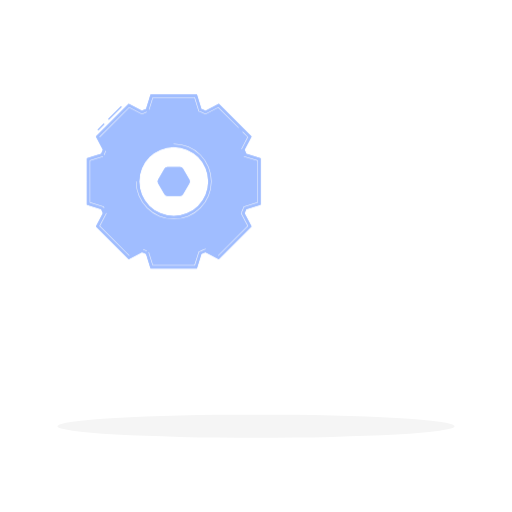
t = 0.00 s
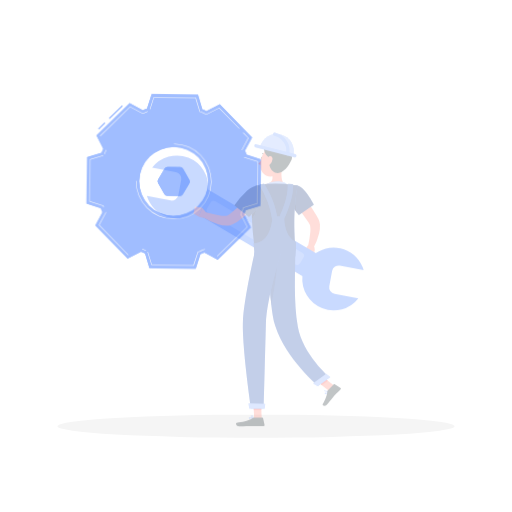
t = 0.28 s
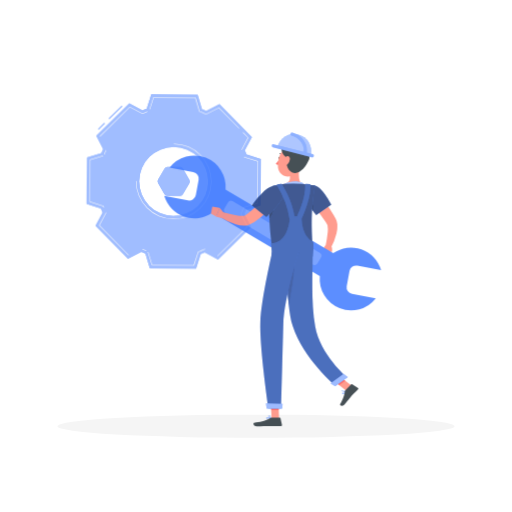
t = 0.56 s
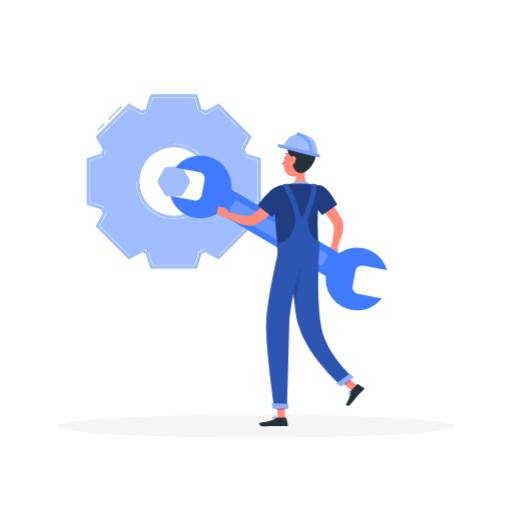
t = 0.75 s
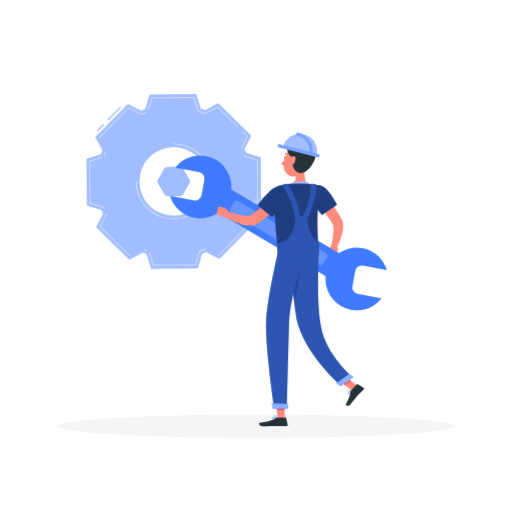
t = 0.94 s
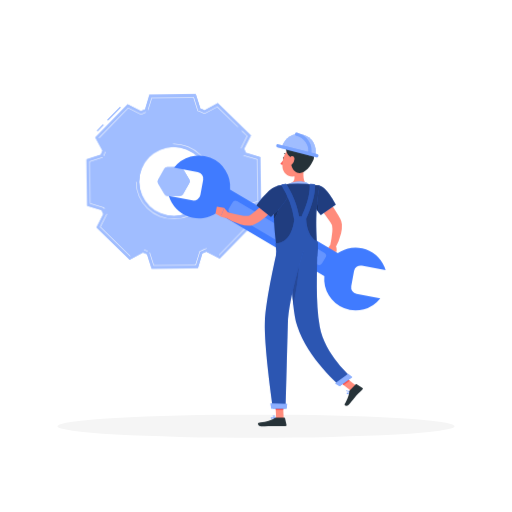
t = 1.22 s

The animated SVG that drew these frames (rendered in a browser with its animation timeline set to each time). Animation: 3 CSS @keyframes rules; one cycle of 1.50 s, repeats indefinitely.

<svg class="animated" id="freepik_stories-maintenance" xmlns="http://www.w3.org/2000/svg" viewBox="0 0 500 500" version="1.1" xmlns:xlink="http://www.w3.org/1999/xlink" xmlns:svgjs="http://svgjs.com/svgjs"><style>svg#freepik_stories-maintenance:not(.animated) .animable {opacity: 0;}svg#freepik_stories-maintenance.animated #freepik--background-complete--inject-158 {animation: 1s 1 forwards cubic-bezier(.36,-0.01,.5,1.38) fadeIn;animation-delay: 0s;}svg#freepik_stories-maintenance.animated #freepik--Gear--inject-158 {animation: 1.5s Infinite  linear wind;animation-delay: 0s;}svg#freepik_stories-maintenance.animated #freepik--Character--inject-158 {animation: 1s 1 forwards cubic-bezier(.36,-0.01,.5,1.38) slideLeft;animation-delay: 0s;}            @keyframes fadeIn {                0% {                    opacity: 0;                }                100% {                    opacity: 1;                }            }                    @keyframes wind {                0% {                    transform: rotate( 0deg );                }                25% {                    transform: rotate( 1deg );                }                75% {                    transform: rotate( -1deg );                }            }                    @keyframes slideLeft {                0% {                    opacity: 0;                    transform: translateX(-30px);                }                100% {                    opacity: 1;                    transform: translateX(0);                }            }        .animator-hidden { display: none; }</style><g id="freepik--background-complete--inject-158" class="animable animator-hidden" style="transform-origin: 250px 224.82px;"><rect y="382.4" width="500" height="0.25" style="fill: rgb(224, 224, 224); transform-origin: 250px 382.525px;" id="eldrb5ua82rhd" class="animable"></rect><rect x="51.65" y="394.39" width="57.77" height="0.25" style="fill: rgb(224, 224, 224); transform-origin: 80.535px 394.515px;" id="ellndppcnle6j" class="animable"></rect><rect x="209.34" y="388.96" width="26.32" height="0.25" style="fill: rgb(224, 224, 224); transform-origin: 222.5px 389.085px;" id="elsh24eao2qp" class="animable"></rect><rect x="245.28" y="388.83" width="51.28" height="0.25" style="fill: rgb(224, 224, 224); transform-origin: 270.92px 388.955px;" id="elve8pm7dab0c" class="animable"></rect><rect x="381.68" y="391.83" width="12.49" height="0.25" style="fill: rgb(224, 224, 224); transform-origin: 387.925px 391.955px;" id="el87v5if8cz1b" class="animable"></rect><rect x="288.73" y="391.83" width="49.82" height="0.25" style="fill: rgb(224, 224, 224); transform-origin: 313.64px 391.955px;" id="elcgh73mkslqm" class="animable"></rect><rect x="119.1" y="394.39" width="9.9" height="0.25" style="fill: rgb(224, 224, 224); transform-origin: 124.05px 394.515px;" id="elwbebh6c7ic" class="animable"></rect><rect x="402.33" y="391.83" width="43.25" height="0.25" style="fill: rgb(224, 224, 224); transform-origin: 423.955px 391.955px;" id="elelr6hcbar7" class="animable"></rect><path d="M237,337.8H43.91a5.71,5.71,0,0,1-5.7-5.71V60.66A5.71,5.71,0,0,1,43.91,55H237a5.71,5.71,0,0,1,5.71,5.71V332.09A5.71,5.71,0,0,1,237,337.8ZM43.91,55.2a5.46,5.46,0,0,0-5.45,5.46V332.09a5.46,5.46,0,0,0,5.45,5.46H237a5.47,5.47,0,0,0,5.46-5.46V60.66A5.47,5.47,0,0,0,237,55.2Z" style="fill: rgb(224, 224, 224); transform-origin: 140.46px 196.4px;" id="elhjtpct5awgw" class="animable"></path><path d="M453.31,337.8H260.21a5.72,5.72,0,0,1-5.71-5.71V60.66A5.72,5.72,0,0,1,260.21,55h193.1A5.71,5.71,0,0,1,459,60.66V332.09A5.71,5.71,0,0,1,453.31,337.8ZM260.21,55.2a5.47,5.47,0,0,0-5.46,5.46V332.09a5.47,5.47,0,0,0,5.46,5.46h193.1a5.47,5.47,0,0,0,5.46-5.46V60.66a5.47,5.47,0,0,0-5.46-5.46Z" style="fill: rgb(224, 224, 224); transform-origin: 356.75px 196.4px;" id="elvbmvg8lje8" class="animable"></path><path d="M76.62,136.81c-4.36-9.42-.9-16.12,9.75-16.12,6.69,0,15,2.64,23,6.93.92-2.45,3.48-3.91,7.61-3.91,7.27,0,17.3,4.53,25.16,10.93a14.53,14.53,0,0,1,8.19-2.44c7-.29,15.38,2.32,22.71,6.56a4.47,4.47,0,0,1,3.23-1.22c4-.16,9.43,2.47,12.13,5.87.17.22.31.42.46.63H74.5A8.5,8.5,0,0,1,76.62,136.81Z" style="fill: rgb(245, 245, 245); transform-origin: 131.616px 132.365px;" id="ela4uahcwbrkg" class="animable"></path><path d="M206.32,92a9.28,9.28,0,0,1,1.06-.06c-.33-3.68,1.58-6,5.65-6,2.94,0,6.54,1.23,10.22,3.31-1.05-7.14,2.31-11.79,9.94-11.79,6.15,0,13.93,3,21.62,8,.67-2.8,2.94-4.48,6.75-4.48,6.68,0,16.19,5.18,23.81,12.5,0,0,0,0,0,0a10.93,10.93,0,0,1,7.37-2.8c6.37-.33,14.27,2.65,21.28,7.51a3.47,3.47,0,0,1,2.9-1.4c3.48-.17,8.28,2.5,11.06,6.09H200.72C197.73,97.39,200.11,92.63,206.32,92Z" style="fill: rgb(245, 245, 245); transform-origin: 263.708px 90.17px;" id="el3xe7zp0ge99" class="animable"></path><path d="M377,76.41c-2.8-6-.57-10.35,6.26-10.35,4.29,0,9.61,1.69,14.79,4.45.58-1.57,2.23-2.52,4.88-2.52,4.67,0,11.1,2.92,16.14,7a9.35,9.35,0,0,1,5.26-1.56c4.46-.19,9.87,1.48,14.57,4.21a2.85,2.85,0,0,1,2.07-.79,10.74,10.74,0,0,1,7.79,3.77l.3.4H373.51C371.12,78.9,373.76,76.51,377,76.41Z" style="fill: rgb(245, 245, 245); transform-origin: 410.824px 73.54px;" id="eloiesudcbma" class="animable"></path><rect x="89.15" y="273.52" width="34.06" height="108.88" style="fill: rgb(235, 235, 235); transform-origin: 106.18px 327.96px;" id="elftwkee6q5w" class="animable"></rect><g id="elu3pmc6z37m9"><rect x="112.07" y="235.63" width="55.85" height="146.77" style="fill: rgb(245, 245, 245); transform-origin: 139.995px 309.015px; transform: rotate(180deg);" class="animable"></rect></g><rect x="167.93" y="235.63" width="28.99" height="146.77" style="fill: rgb(235, 235, 235); transform-origin: 182.425px 309.015px;" id="ely4jtydq2fw" class="animable"></rect><g id="elxlzv1m8zb3"><rect x="119.59" y="221.04" width="48.34" height="14.59" style="fill: rgb(245, 245, 245); transform-origin: 143.76px 228.335px; transform: rotate(180deg);" class="animable"></rect></g><g id="elmuibu1xs1y"><rect x="119.59" y="232.35" width="48.34" height="3.28" style="fill: rgb(235, 235, 235); transform-origin: 143.76px 233.99px; transform: rotate(180deg);" class="animable"></rect></g><rect x="167.93" y="221.04" width="21.47" height="14.59" style="fill: rgb(235, 235, 235); transform-origin: 178.665px 228.335px;" id="elx3wodi20a8" class="animable"></rect><g id="elvdyaln5v3on"><rect x="127.11" y="206.45" width="40.82" height="14.59" style="fill: rgb(245, 245, 245); transform-origin: 147.52px 213.745px; transform: rotate(180deg);" class="animable"></rect></g><g id="eltd1o3cuvvwc"><rect x="127.11" y="217.76" width="40.82" height="3.28" style="fill: rgb(235, 235, 235); transform-origin: 147.52px 219.4px; transform: rotate(180deg);" class="animable"></rect></g><rect x="167.93" y="206.45" width="13.96" height="14.59" style="fill: rgb(235, 235, 235); transform-origin: 174.91px 213.745px;" id="elm0do5qbswp" class="animable"></rect><rect x="153.14" y="186.07" width="2.71" height="20.39" style="fill: rgb(235, 235, 235); transform-origin: 154.495px 196.265px;" id="elt3kf5she9ad" class="animable"></rect><g id="eluj3houik7e"><rect x="187.66" y="261.15" width="40.79" height="121.25" style="fill: rgb(245, 245, 245); transform-origin: 208.055px 321.775px; transform: rotate(180deg);" class="animable"></rect></g><rect x="228.45" y="261.15" width="21.17" height="121.25" style="fill: rgb(235, 235, 235); transform-origin: 239.035px 321.775px;" id="elqoixrekxeur" class="animable"></rect><polygon points="239.03 295.79 269.96 322.31 269.96 382.4 239.03 382.4 239.03 295.79" style="fill: rgb(245, 245, 245); transform-origin: 254.495px 339.095px;" id="el4biqtofkil3" class="animable"></polygon><rect x="269.97" y="322.3" width="16.05" height="60.09" style="fill: rgb(235, 235, 235); transform-origin: 277.995px 352.345px;" id="elvsr0yrc3ouo" class="animable"></rect><polygon points="286.02 322.31 269.96 322.31 239.03 295.79 255.09 295.79 286.02 322.31" style="fill: rgb(235, 235, 235); transform-origin: 262.525px 309.05px;" id="el588obrzrpls" class="animable"></polygon><path d="M431,382.4a14.68,14.68,0,0,1,8.71-10.93,18.39,18.39,0,0,0-2.56,10.93Z" style="fill: rgb(235, 235, 235); transform-origin: 435.355px 376.935px;" id="el7mr1lm0gwie" class="animable"></path><path d="M142.53,382.4a14.68,14.68,0,0,0-8.71-10.93,18.39,18.39,0,0,1,2.56,10.93Z" style="fill: rgb(235, 235, 235); transform-origin: 138.175px 376.935px;" id="elttgsvetzf79" class="animable"></path><path d="M71.11,382.4s-.49-12.8-5.84-16.52C67.46,371.11,67,382.4,67,382.4Z" style="fill: rgb(235, 235, 235); transform-origin: 68.19px 374.14px;" id="el9h06kz48aw" class="animable"></path><path d="M69.1,382.4s.49-7.35,5.84-9.48c-2.19,3-1.71,9.48-1.71,9.48Z" style="fill: rgb(235, 235, 235); transform-origin: 72.02px 377.66px;" id="el0ufver6l072j" class="animable"></path><path d="M147.11,382.4s-.54-12.12-10.24-16.52c4.34,6.22,4.09,16.52,4.09,16.52Z" style="fill: rgb(235, 235, 235); transform-origin: 141.99px 374.14px;" id="elxao4v2kxyz" class="animable"></path><path d="M386.29,366H361.78a1,1,0,0,1-1-1V340.52a1,1,0,0,1,1-1h24.51a1,1,0,0,1,1,1V365A1,1,0,0,1,386.29,366Zm-23.51-2h22.51V341.52H362.78Z" style="fill: rgb(224, 224, 224); transform-origin: 374.035px 352.76px;" id="elf2hpvlk1ang" class="animable"></path><path d="M386.29,341.52H361.78a1,1,0,0,1-1-1V316a1,1,0,0,1,1-1h24.51a1,1,0,0,1,1,1v24.52A1,1,0,0,1,386.29,341.52Zm-23.51-2h22.51V317H362.78Z" style="fill: rgb(224, 224, 224); transform-origin: 374.035px 328.26px;" id="el8a9949ie195" class="animable"></path><path d="M386.29,366a1,1,0,0,1-.7-.3l-24.52-24.51a1,1,0,1,1,1.42-1.42L387,364.33a1,1,0,0,1,0,1.41A1,1,0,0,1,386.29,366Z" style="fill: rgb(224, 224, 224); transform-origin: 374.033px 352.738px;" id="el3y23pm8s7tn" class="animable"></path><path d="M386.29,341.52a1,1,0,0,1-.7-.29l-24.52-24.52a1,1,0,0,1,0-1.41,1,1,0,0,1,1.42,0L387,339.81a1,1,0,0,1-.71,1.71Z" style="fill: rgb(224, 224, 224); transform-origin: 374.038px 328.262px;" id="el19uov0bonoz" class="animable"></path><path d="M386.29,317H361.78a1,1,0,0,1-1-1V291.49a1,1,0,0,1,1-1h24.51a1,1,0,0,1,1,1V316A1,1,0,0,1,386.29,317Zm-23.51-2h22.51V292.49H362.78Z" style="fill: rgb(224, 224, 224); transform-origin: 374.035px 303.745px;" id="el4wa2x0lx34w" class="animable"></path><path d="M386.29,292.49H361.78a1,1,0,0,1-1-1V267a1,1,0,0,1,1-1h24.51a1,1,0,0,1,1,1v24.52A1,1,0,0,1,386.29,292.49Zm-23.51-2h22.51V268H362.78Z" style="fill: rgb(224, 224, 224); transform-origin: 374.035px 279.245px;" id="elnae2lzs7h8f" class="animable"></path><path d="M386.29,317a1,1,0,0,1-.7-.29l-24.52-24.52a1,1,0,0,1,0-1.41,1,1,0,0,1,1.42,0L387,315.3a1,1,0,0,1,0,1.41A1,1,0,0,1,386.29,317Z" style="fill: rgb(224, 224, 224); transform-origin: 374.035px 303.742px;" id="elxl3jnmbv7v" class="animable"></path><path d="M386.29,292.49a1,1,0,0,1-.7-.3l-24.52-24.51a1,1,0,0,1,1.42-1.42L387,290.78a1,1,0,0,1,0,1.41A1,1,0,0,1,386.29,292.49Z" style="fill: rgb(224, 224, 224); transform-origin: 374.033px 279.228px;" id="eld5edzzgjols" class="animable"></path><path d="M386.29,268H361.78a1,1,0,0,1-1-1V242.45a1,1,0,0,1,1-1h24.51a1,1,0,0,1,1,1V267A1,1,0,0,1,386.29,268Zm-23.51-2h22.51V243.45H362.78Z" style="fill: rgb(224, 224, 224); transform-origin: 374.035px 254.725px;" id="el6voj593kf6" class="animable"></path><path d="M386.29,243.45H361.78a1,1,0,0,1-1-1V217.94a1,1,0,0,1,1-1h24.51a1,1,0,0,1,1,1v24.51A1,1,0,0,1,386.29,243.45Zm-23.51-2h22.51V218.94H362.78Z" style="fill: rgb(224, 224, 224); transform-origin: 374.035px 230.195px;" id="el7qujgyqkv5" class="animable"></path><path d="M386.29,268a1,1,0,0,1-.7-.29l-24.52-24.52a1,1,0,0,1,0-1.41,1,1,0,0,1,1.42,0L387,266.26a1,1,0,0,1-.71,1.71Z" style="fill: rgb(224, 224, 224); transform-origin: 374.038px 254.742px;" id="elp48hhlejzr" class="animable"></path><path d="M361.78,161.55H337.26a1,1,0,0,1-1-1V136a1,1,0,0,1,1-1h24.52a1,1,0,0,1,1,1v24.51A1,1,0,0,1,361.78,161.55Zm-23.52-2h22.52V137H338.26Z" style="fill: rgb(224, 224, 224); transform-origin: 349.52px 148.275px;" id="el06rh6u28c0qs" class="animable"></path><path d="M386.29,161.55H361.78a1,1,0,0,1,0-2h23.51v-48a1,1,0,1,1,2,0v49A1,1,0,0,1,386.29,161.55Z" style="fill: rgb(224, 224, 224); transform-origin: 374.035px 136.05px;" id="el8uj74apxh9e" class="animable"></path><path d="M361.78,161.55a1,1,0,0,1-.9-1.45l24.52-49a1,1,0,0,1,1.34-.44,1,1,0,0,1,.45,1.34l-24.52,49A1,1,0,0,1,361.78,161.55Z" style="fill: rgb(224, 224, 224); transform-origin: 374.034px 136.052px;" id="el6ntkd7b8n9i" class="animable"></path><path d="M337.26,161.55H312.75a1,1,0,0,1-1-1V136a1,1,0,0,1,1-1h24.51a1,1,0,0,1,1,1v24.51A1,1,0,0,1,337.26,161.55Zm-23.51-2h22.51V137H313.75Z" style="fill: rgb(224, 224, 224); transform-origin: 325.005px 148.275px;" id="el8woaz5ng588" class="animable"></path><path d="M337.26,161.55a1,1,0,0,1-.7-1.7l24.51-24.52a1,1,0,0,1,1.42,0,1,1,0,0,1,0,1.41L338,161.26A1,1,0,0,1,337.26,161.55Z" style="fill: rgb(224, 224, 224); transform-origin: 349.527px 148.292px;" id="el3cikd81m1nv" class="animable"></path><path d="M410.81,161.55H386.29a1,1,0,0,1-1-1V136a1,1,0,0,1,1-1h24.52a1,1,0,0,1,1,1v24.51A1,1,0,0,1,410.81,161.55Zm-23.52-2h22.52V137H387.29Z" style="fill: rgb(224, 224, 224); transform-origin: 398.55px 148.275px;" id="el1fjyzi401ak" class="animable"></path><path d="M386.29,161.55a1,1,0,0,1-.7-1.7l24.51-24.52a1,1,0,0,1,1.42,0,1,1,0,0,1,0,1.41L387,161.26A1,1,0,0,1,386.29,161.55Z" style="fill: rgb(224, 224, 224); transform-origin: 398.557px 148.292px;" id="el1834uykegak" class="animable"></path><path d="M239.2,161.55a1,1,0,0,1-.71-.29,1,1,0,0,1,0-1.41L263,135.33a.91.91,0,0,1,.51-.27L386.1,110.54a1,1,0,0,1,.9.27l49,49a1,1,0,1,1-1.41,1.41L386,112.61,264.21,137l-24.31,24.3A1,1,0,0,1,239.2,161.55Z" style="fill: rgb(224, 224, 224); transform-origin: 337.274px 136.045px;" id="eloe5w69v3w" class="animable"></path><path d="M312.75,161.55a1,1,0,0,1-.71-.29,1,1,0,0,1,0-1.41l24.52-24.52a1,1,0,0,1,1.41,1.41l-24.52,24.52A1,1,0,0,1,312.75,161.55Z" style="fill: rgb(224, 224, 224); transform-origin: 324.98px 148.32px;" id="elmr1nmj8yreh" class="animable"></path><path d="M312.75,161.55H288.23a1,1,0,0,1-1-1V136a1,1,0,0,1,1-1h24.52a1,1,0,0,1,1,1v24.51A1,1,0,0,1,312.75,161.55Zm-23.52-2h22.52V137H289.23Z" style="fill: rgb(224, 224, 224); transform-origin: 300.49px 148.275px;" id="elgohuuvcd9yi" class="animable"></path><path d="M288.23,161.55H263.71a1,1,0,0,1-1-1V136a1,1,0,0,1,1-1h24.52a1,1,0,0,1,1,1v24.51A1,1,0,0,1,288.23,161.55Zm-23.52-2h22.52V137H264.71Z" style="fill: rgb(224, 224, 224); transform-origin: 275.97px 148.275px;" id="el49zi8rehnca" class="animable"></path><path d="M288.23,161.55a1,1,0,0,1-.71-.29,1,1,0,0,1,0-1.41L312,135.33a1,1,0,0,1,1.41,1.41l-24.51,24.52A1,1,0,0,1,288.23,161.55Z" style="fill: rgb(224, 224, 224); transform-origin: 300.44px 148.32px;" id="el3yrmdm4y0rw" class="animable"></path><path d="M263.71,161.55a1,1,0,0,1-.7-1.7l24.51-24.52a1,1,0,0,1,1.42,0,1,1,0,0,1,0,1.41l-24.52,24.52A1,1,0,0,1,263.71,161.55Z" style="fill: rgb(224, 224, 224); transform-origin: 275.977px 148.292px;" id="elpki29ly59mf" class="animable"></path><path d="M263.71,161.55H239.2a1,1,0,0,1,0-2h23.51V136a1,1,0,0,1,2,0v24.51A1,1,0,0,1,263.71,161.55Z" style="fill: rgb(224, 224, 224); transform-origin: 251.455px 148.275px;" id="eleg15phauou8" class="animable"></path><path d="M386.29,243.45a1,1,0,0,1-.7-.29l-24.52-24.51a1,1,0,1,1,1.42-1.42L387,241.75a1,1,0,0,1,0,1.41A1,1,0,0,1,386.29,243.45Z" style="fill: rgb(224, 224, 224); transform-origin: 374.033px 230.193px;" id="elsua9440gqr" class="animable"></path><path d="M386.29,218.94H361.78a1,1,0,0,1-1-1V193.42a1,1,0,0,1,1-1h24.51a1,1,0,0,1,1,1v24.52A1,1,0,0,1,386.29,218.94Zm-23.51-2h22.51V194.42H362.78Z" style="fill: rgb(224, 224, 224); transform-origin: 374.035px 205.68px;" id="elocdyuh06fti" class="animable"></path><path d="M386.29,194.42H361.78a1,1,0,0,1-1-1V168.91a1,1,0,0,1,1-1h24.51a1,1,0,0,1,1,1v24.51A1,1,0,0,1,386.29,194.42Zm-23.51-2h22.51V169.91H362.78Z" style="fill: rgb(224, 224, 224); transform-origin: 374.035px 181.165px;" id="eloeu96pubh" class="animable"></path><path d="M386.29,218.94a1,1,0,0,1-.7-.29l-24.52-24.52a1,1,0,1,1,1.42-1.42L387,217.23a1,1,0,0,1-.71,1.71Z" style="fill: rgb(224, 224, 224); transform-origin: 374.036px 205.678px;" id="el5bly3z5p9s9" class="animable"></path><path d="M386.29,194.42a1,1,0,0,1-.7-.29l-24.52-24.52a1,1,0,0,1,0-1.41,1,1,0,0,1,1.42,0L387,192.71a1,1,0,0,1-.71,1.71Z" style="fill: rgb(224, 224, 224); transform-origin: 374.038px 181.162px;" id="elpc41phczcdi" class="animable"></path><polygon points="435.33 160.55 239.2 160.55 263.71 168.91 435.33 168.91 435.33 160.55" style="fill: rgb(224, 224, 224); transform-origin: 337.265px 164.73px;" id="elz9zvo9egwy" class="animable"></polygon><path d="M435.33,169.91H263.71a.91.91,0,0,1-.32-.06l-24.52-8.35a1,1,0,0,1,.33-1.95H435.33a1,1,0,0,1,1,1v8.36A1,1,0,0,1,435.33,169.91Zm-171.45-2H434.33v-6.36H245.23Z" style="fill: rgb(224, 224, 224); transform-origin: 337.256px 164.73px;" id="el0gsk0a3d8cab" class="animable"></path><g id="ela71igcgkk7l"><rect x="343.63" y="164.73" width="18.15" height="38.57" style="fill: rgb(224, 224, 224); transform-origin: 352.705px 184.015px; transform: rotate(180deg);" class="animable"></rect></g><rect x="335.18" y="164.73" width="8.44" height="38.57" style="fill: rgb(245, 245, 245); transform-origin: 339.4px 184.015px;" id="els3k6qig1nd" class="animable"></rect><g id="elfn2a0r3tibu"><rect x="364.48" y="365.04" width="35.74" height="17.36" style="fill: rgb(224, 224, 224); transform-origin: 382.35px 373.72px; transform: rotate(180deg);" class="animable"></rect></g><rect x="347.85" y="365.04" width="16.63" height="17.36" style="fill: rgb(245, 245, 245); transform-origin: 356.165px 373.72px;" id="elbonmok7q6mk" class="animable"></rect><path d="M410.81,203.64a1,1,0,0,1-1-1V164.73a1,1,0,1,1,2,0v37.91A1,1,0,0,1,410.81,203.64Z" style="fill: rgb(224, 224, 224); transform-origin: 410.81px 183.685px;" id="el97yexeaauei" class="animable"></path><path d="M410.81,208.24a3.3,3.3,0,1,1,3.3-3.3A3.3,3.3,0,0,1,410.81,208.24Zm0-4.6a1.3,1.3,0,1,0,1.3,1.3A1.3,1.3,0,0,0,410.81,203.64Z" style="fill: rgb(224, 224, 224); transform-origin: 410.81px 204.94px;" id="el7rcskk65bko" class="animable"></path><path d="M266.79,223.54a1,1,0,0,1-1-1V164.73a1,1,0,1,1,2,0v57.81A1,1,0,0,1,266.79,223.54Z" style="fill: rgb(224, 224, 224); transform-origin: 266.79px 193.635px;" id="el71bpy3546ts" class="animable"></path><path d="M276.18,229.53a1,1,0,0,1-1-.83c-.74-1.16-7.25-5-8.44-5.16-1.12.15-7.63,4-8.37,5.16a1,1,0,0,1-2-.17c0-2.25,9.07-7,10.38-7s10.39,4.74,10.39,7A1,1,0,0,1,276.18,229.53Z" style="fill: rgb(224, 224, 224); transform-origin: 266.753px 225.572px;" id="elb8g8gesv775" class="animable"></path><path d="M287,301.81l14.67-14.67-3.13-6h0c.27-.6.52-1.2.75-1.82h0l6.43-2V256.6l-6.43-2h0c-.24-.61-.48-1.22-.75-1.82l3.12-6L287,232.14l-6,3.12h0c-.6-.27-1.2-.52-1.81-.75l-2-6.43H256.42l-2,6.43c-.61.23-1.21.48-1.81.75h0l-6-3.12L232,246.8l3.13,6c-.28.6-.52,1.21-.76,1.82l-6.43,2v20.74l6.43,2h0c.24.62.48,1.22.75,1.82h0l-3.12,6,14.67,14.67,6-3.13c.6.27,1.21.52,1.82.75h0l2,6.43h20.75l2-6.43c.61-.23,1.21-.48,1.81-.75Zm-9.25-23.93a15.44,15.44,0,1,1,0-21.83A15.42,15.42,0,0,1,277.71,277.88Z" style="fill: rgb(224, 224, 224); transform-origin: 266.83px 266.99px;" id="el3ltkfwo5xd" class="animable"></path></g><g id="freepik--Shadow--inject-158" class="animable" style="transform-origin: 250px 416.24px;"><ellipse cx="250" cy="416.24" rx="193.89" ry="11.32" style="fill: rgb(245, 245, 245); transform-origin: 250px 416.24px;" id="elcmocfb983b" class="animable"></ellipse></g><g id="freepik--Gear--inject-158" class="animable" style="transform-origin: 169.65px 177.205px;"><path d="M175.89,163.15H163.41a3.27,3.27,0,0,0-2.82,1.62l-6.24,10.81a3.27,3.27,0,0,0,0,3.26l6.24,10.8a3.25,3.25,0,0,0,2.82,1.63h12.48a3.25,3.25,0,0,0,2.82-1.63l6.24-10.8a3.27,3.27,0,0,0,0-3.26l-6.24-10.81A3.27,3.27,0,0,0,175.89,163.15Z" style="fill: rgb(64, 123, 255); transform-origin: 169.65px 177.21px;" id="eli43tr3p4lik" class="animable"></path><g id="el5gozb9iqk4q"><path d="M175.89,163.15H163.41a3.27,3.27,0,0,0-2.82,1.62l-6.24,10.81a3.27,3.27,0,0,0,0,3.26l6.24,10.8a3.25,3.25,0,0,0,2.82,1.63h12.48a3.25,3.25,0,0,0,2.82-1.63l6.24-10.8a3.27,3.27,0,0,0,0-3.26l-6.24-10.81A3.27,3.27,0,0,0,175.89,163.15Z" style="fill: rgb(255, 255, 255); opacity: 0.5; transform-origin: 169.65px 177.21px;" class="animable"></path></g><path d="M96,127.33l-.71-.71,6-6,.71.71ZM106.33,117l-.71-.71,12.54-12.54.71.7Z" style="fill: rgb(64, 123, 255); transform-origin: 107.08px 115.54px;" id="el6c7l39j11we" class="animable"></path><g id="eldx4yhtvqphm"><path d="M96,127.33l-.71-.71,6-6,.71.71ZM106.33,117l-.71-.71,12.54-12.54.71.7Z" style="fill: rgb(255, 255, 255); opacity: 0.5; transform-origin: 107.08px 115.54px;" class="animable"></path></g><path d="M254.5,199.84V154.58l-14-4.39h0c-.5-1.34-1.05-2.66-1.63-4h0l6.81-13-32-32-13,6.82h0c-1.31-.59-2.62-1.14-4-1.65l-4.39-14H147l-4.38,14h0c-1.35.51-2.66,1.06-4,1.65l-13-6.82-32,32,6.82,13c-.59,1.31-1.14,2.62-1.64,4h0l-14,4.39v45.26l14,4.38c.51,1.34,1.06,2.66,1.64,4l-6.82,13,32,32,13-6.82h0c1.3.59,2.61,1.14,4,1.65h0l4.38,14h45.26l4.39-14c1.34-.51,2.65-1.06,4-1.65h0l13,6.82,32-32-6.82-13c.58-1.3,1.14-2.62,1.64-4ZM203.33,177.2a33.68,33.68,0,1,1-33.68-33.68A33.69,33.69,0,0,1,203.33,177.2Z" style="fill: rgb(64, 123, 255); transform-origin: 169.65px 177.205px;" id="elboa10eixjt" class="animable"></path><g id="ely2kmo3pu5dp"><path d="M254.5,199.84V154.58l-14-4.39h0c-.5-1.34-1.05-2.66-1.63-4h0l6.81-13-32-32-13,6.82h0c-1.31-.59-2.62-1.14-4-1.65l-4.39-14H147l-4.38,14h0c-1.35.51-2.66,1.06-4,1.65l-13-6.82-32,32,6.82,13c-.59,1.31-1.14,2.62-1.64,4h0l-14,4.39v45.26l14,4.38c.51,1.34,1.06,2.66,1.64,4l-6.82,13,32,32,13-6.82h0c1.3.59,2.61,1.14,4,1.65h0l4.38,14h45.26l4.39-14c1.34-.51,2.65-1.06,4-1.65h0l13,6.82,32-32-6.82-13c.58-1.3,1.14-2.62,1.64-4ZM203.33,177.2a33.68,33.68,0,1,1-33.68-33.68A33.69,33.69,0,0,1,203.33,177.2Z" style="fill: rgb(255, 255, 255); opacity: 0.5; transform-origin: 169.65px 177.205px;" class="animable"></path></g><path d="M190.08,259.31H149.23a.25.25,0,0,1-.24-.18l-4-12.62a.25.25,0,0,1,.48-.15l3.89,12.45h40.48L194,245.67a.26.26,0,0,1,.15-.16l1.37-.51c1.16-.44,2.39-.95,3.78-1.57l1.33-.6a.25.25,0,0,1,.2.46l-1.33.59c-1.39.63-2.64,1.14-3.8,1.58l-1.26.48-4.12,13.19A.26.26,0,0,1,190.08,259.31Zm23-9.53a.29.29,0,0,1-.18-.07.25.25,0,0,1,0-.36l28.76-28.75-6.39-12.2a.24.24,0,0,1,0-.22l.6-1.33c.6-1.35,1.11-2.59,1.56-3.77l.51-1.37a.26.26,0,0,1,.16-.15l13.15-4.11V157l-13-4.06a.25.25,0,1,1,.15-.47l13.14,4.1a.26.26,0,0,1,.17.24v40.85a.25.25,0,0,1-.17.24L238.37,202l-.47,1.26c-.45,1.19-1,2.43-1.58,3.8l-.54,1.22,6.41,12.25a.24.24,0,0,1,0,.29l-28.88,28.89A.31.31,0,0,1,213.09,249.78Zm-86.87,0a.29.29,0,0,1-.18-.07L97.15,220.82a.26.26,0,0,1,0-.29l6.47-12.36a.26.26,0,0,1,.34-.11.25.25,0,0,1,.1.34l-6.38,12.2,28.75,28.75a.25.25,0,0,1,0,.36A.28.28,0,0,1,126.22,249.78Zm17-4.49-.09,0c-1-.39-2.09-.85-3.3-1.39a.25.25,0,1,1,.2-.45c1.2.53,2.27,1,3.28,1.37a.25.25,0,0,1,.14.33A.24.24,0,0,1,143.19,245.29Zm26.46-31.14a37,37,0,0,1-36.93-37,.25.25,0,0,1,.5,0,36.43,36.43,0,1,0,36.43-36.43.25.25,0,0,1,0-.5,36.94,36.94,0,0,1,0,73.88Zm-68-10.73a.27.27,0,0,1-.24-.17l-.47-1.25-13.21-4.13a.25.25,0,0,1-.17-.24V156.78a.26.26,0,0,1,.17-.24l12.63-3.94a.26.26,0,0,1,.32.16.27.27,0,0,1-.17.32L88.05,157v40.48l13.15,4.11a.23.23,0,0,1,.15.15l.52,1.37a.25.25,0,0,1-.14.32Zm0-52h-.09a.26.26,0,0,1-.14-.33c.48-1.28,1-2.5,1.55-3.74a.25.25,0,0,1,.33-.12.25.25,0,0,1,.13.33c-.56,1.22-1.06,2.44-1.54,3.71A.26.26,0,0,1,101.65,151.45Zm134.19-5.71-.12,0a.25.25,0,0,1-.1-.34l6-11.55L236.84,129a.25.25,0,1,1,.35-.35l5,5a.24.24,0,0,1,0,.29l-6.13,11.71A.25.25,0,0,1,235.84,145.74ZM97.33,134a.26.26,0,0,1-.18-.07.26.26,0,0,1,0-.35L126,104.71a.23.23,0,0,1,.29,0l12.25,6.41,1.22-.54c1.18-.53,2.26-1,3.3-1.39a.25.25,0,0,1,.33.14.25.25,0,0,1-.15.32c-1,.41-2.1.86-3.27,1.38l-1.33.6a.28.28,0,0,1-.22,0l-12.2-6.39L97.51,134A.24.24,0,0,1,97.33,134Zm135.52-9.12a.26.26,0,0,1-.18-.07L213,105.19l-12.2,6.39a.22.22,0,0,1-.21,0l-1.33-.6c-1.37-.61-2.61-1.12-3.78-1.57l-1.37-.51a.26.26,0,0,1-.15-.16l-4.11-13.14H149.41l-3.54,11.31a.24.24,0,0,1-.31.16.25.25,0,0,1-.16-.31L149,95.28a.25.25,0,0,1,.24-.17h40.85a.26.26,0,0,1,.24.17l4.12,13.2,1.26.48c1.18.44,2.42,1,3.8,1.58l1.22.54L213,104.67a.24.24,0,0,1,.29,0L233,124.47a.25.25,0,0,1,0,.36A.26.26,0,0,1,232.85,124.9Z" style="fill: rgb(250, 250, 250); transform-origin: 169.645px 177.21px;" id="eld7hrftoag" class="animable"></path></g><g id="freepik--Character--inject-158" class="animable" style="transform-origin: 270.695px 272.887px;"><path d="M313.34,185.39c3.13,4,6.06,8,8.92,12.13s5.58,8.35,8.15,12.75c.65,1.09,1.27,2.23,1.9,3.35a13.49,13.49,0,0,1,1.57,5.49,28.65,28.65,0,0,1-.84,8.67,61.61,61.61,0,0,1-5.62,14.61l-5.15-2a115.55,115.55,0,0,0,2.21-14,23.47,23.47,0,0,0-.2-6.1,3.71,3.71,0,0,0-.61-1.56c-.66-1-1.3-2-2-3-2.71-4-5.58-7.91-8.47-11.84l-8.69-11.78Z" style="fill: rgb(255, 139, 123); transform-origin: 319.217px 213.89px;" id="el5uxdmfdufy8" class="animable"></path><path d="M321.91,239.81l-2.66,4.76,9.28,1.37s1-4-1.33-6.76Z" style="fill: rgb(255, 139, 123); transform-origin: 323.997px 242.56px;" id="eljriygb29loa" class="animable"></path><polygon points="317.85 250.9 325.58 251.68 328.53 245.94 319.25 244.57 317.85 250.9" style="fill: rgb(255, 139, 123); transform-origin: 323.19px 248.125px;" id="elity6lqf0ax" class="animable"></polygon><path d="M343,279.3l2.76-14.69a6.55,6.55,0,0,1,7.63-5.23l23.17,4.34a30.62,30.62,0,0,0-46.73-16.44L224.71,185.06A30.62,30.62,0,0,0,170,163.76l23.17,4.34a6.57,6.57,0,0,1,5.22,7.64l-2.76,14.7a6.56,6.56,0,0,1-7.63,5.23l-23.17-4.35a30.62,30.62,0,0,0,47,16.27l104.91,62.1a30.62,30.62,0,0,0,54.66,21.6l-23.17-4.35A6.57,6.57,0,0,1,343,279.3Z" style="fill: rgb(64, 123, 255); transform-origin: 270.695px 227.508px;" id="eliim9iujep6m" class="animable"></path><g id="el6ggitqhzgr4"><rect x="218.02" y="220.75" width="105.56" height="13.34" rx="3.26" style="fill: rgb(64, 123, 255); transform-origin: 270.8px 227.42px; transform: rotate(30.62deg);" class="animable"></rect></g><g id="elolcs5d9lwo"><rect x="218.02" y="220.75" width="105.56" height="13.34" rx="3.26" style="fill: rgb(255, 255, 255); opacity: 0.2; transform-origin: 270.8px 227.42px; transform: rotate(30.62deg);" class="animable"></rect></g><path d="M277.74,154.31c-.1.59-.48,1-.86,1s-.62-.59-.53-1.17.48-1,.86-.95S277.83,153.73,277.74,154.31Z" style="fill: rgb(38, 50, 56); transform-origin: 277.045px 154.248px;" id="elqjwmxbo71ms" class="animable"></path><path d="M277.31,155.33a21.22,21.22,0,0,1-3.58,4.57,3.44,3.44,0,0,0,2.72,1Z" style="fill: rgb(255, 86, 82); transform-origin: 275.52px 158.121px;" id="elgjcv4qq9ywj" class="animable"></path><path d="M280.37,151.4a.33.33,0,0,1-.24-.1,2.75,2.75,0,0,0-2.37-.83.35.35,0,0,1-.42-.27.34.34,0,0,1,.27-.41,3.43,3.43,0,0,1,3,1,.37.37,0,0,1,0,.5A.39.39,0,0,1,280.37,151.4Z" style="fill: rgb(38, 50, 56); transform-origin: 279.019px 150.574px;" id="elakippv7dppv" class="animable"></path><path d="M297.27,160.76c-1,5.38-2.1,15.23,1.66,18.81,0,0-1.47,5.45-11.46,5.45-11,0-5.25-5.45-5.25-5.45,6-1.43,5.84-5.88,4.8-10Z" style="fill: rgb(255, 139, 123); transform-origin: 289.824px 172.89px;" id="eldhdodb1wddt" class="animable"></path><path d="M304,183.61a1.93,1.93,0,0,1-.27-.58c-.84-3.19-4.37-5.68-8.95-5.81-4.83-.12-10.28.46-13.5,3.12-1.42,1.17.15,2.88.15,2.88Z" style="fill: rgb(64, 123, 255); transform-origin: 292.343px 180.408px;" id="elqpin0cwhi6" class="animable"></path><g id="el7wfxqxxc5d"><path d="M304,183.61a1.93,1.93,0,0,1-.27-.58c-.84-3.19-4.37-5.68-8.95-5.81-4.83-.12-10.28.46-13.5,3.12-1.42,1.17.15,2.88.15,2.88Z" style="fill: rgb(255, 255, 255); opacity: 0.5; transform-origin: 292.343px 180.408px;" class="animable"></path></g><path d="M339.31,384.83h-.07a.71.71,0,0,1-.6-.57.82.82,0,0,1,.09-.68c.56-.95,3-1.45,3.07-1.47a.18.18,0,0,1,.18.07.19.19,0,0,1,0,.19C341.61,383,340.24,384.83,339.31,384.83Zm2.15-2.29c-.8.21-2.1.64-2.43,1.21a.42.42,0,0,0,0,.39c.09.31.25.33.29.34C339.77,384.54,340.83,383.46,341.46,382.54Z" style="fill: rgb(64, 123, 255); transform-origin: 340.304px 383.468px;" id="elxonsgp53vp" class="animable"></path><path d="M340.64,382.58c-.91,0-1.93-.17-2.24-.61a.58.58,0,0,1,.06-.72,1,1,0,0,1,.67-.38c1.1-.12,2.75,1.21,2.82,1.27a.17.17,0,0,1-.06.3A4.63,4.63,0,0,1,340.64,382.58Zm-1.34-1.37h-.13a.57.57,0,0,0-.43.24c-.14.18-.08.27-.05.3.28.41,1.81.57,2.74.42A4.63,4.63,0,0,0,339.3,381.21Z" style="fill: rgb(64, 123, 255); transform-origin: 340.16px 381.722px;" id="el3d13nwoqypg" class="animable"></path><path d="M266.68,409.11c-.94,0-1.85-.13-2.16-.55a.66.66,0,0,1,0-.76.89.89,0,0,1,.56-.41c1.22-.33,3.79,1.13,3.9,1.2a.17.17,0,0,1,.08.18.18.18,0,0,1-.14.14A13.29,13.29,0,0,1,266.68,409.11Zm-1.17-1.42a1.15,1.15,0,0,0-.33,0,.51.51,0,0,0-.34.24c-.13.22-.08.33,0,.39.34.47,2.2.48,3.57.29A7.87,7.87,0,0,0,265.51,407.69Z" style="fill: rgb(64, 123, 255); transform-origin: 266.731px 408.226px;" id="elqjo7scmoz0p" class="animable"></path><path d="M268.9,408.91h-.07c-.89-.4-2.65-2-2.51-2.82,0-.2.17-.44.65-.49a1.3,1.3,0,0,1,1,.3c.94.77,1.13,2.75,1.14,2.83a.17.17,0,0,1-.07.16A.19.19,0,0,1,268.9,408.91Zm-1.79-3H267c-.31,0-.33.15-.34.19-.08.5,1.12,1.75,2,2.29a4.08,4.08,0,0,0-1-2.26A.92.92,0,0,0,267.11,405.93Z" style="fill: rgb(64, 123, 255); transform-origin: 267.712px 407.253px;" id="elga9mbzfi5e" class="animable"></path><polygon points="276.98 408.74 269.63 408.74 268.9 391.73 276.25 391.73 276.98 408.74" style="fill: rgb(255, 139, 123); transform-origin: 272.94px 400.235px;" id="el801eff52y32" class="animable"></polygon><polygon points="348.41 377.05 342.45 381.35 328.39 370.51 334.35 366.22 348.41 377.05" style="fill: rgb(255, 139, 123); transform-origin: 338.4px 373.785px;" id="elez3dmur5uvq" class="animable"></polygon><path d="M341.6,381.29l5.72-6a.63.63,0,0,1,.79-.1l5.72,3.47a1.09,1.09,0,0,1,.2,1.68c-2,2.05-3.13,2.94-5.64,5.56-1.55,1.61-5.75,7.27-7.89,9.5s-4.61.4-3.94-.7c3-4.94,4.46-9.84,4.54-12.28A1.81,1.81,0,0,1,341.6,381.29Z" style="fill: rgb(38, 50, 56); transform-origin: 345.393px 385.775px;" id="eln9j88oh7kf" class="animable"></path><path d="M269.68,407.89h8a.64.64,0,0,1,.63.5l1.45,6.53a1.07,1.07,0,0,1-1.06,1.3c-2.89,0-7.07-.21-10.71-.21-4.26,0-7.93.23-12.92.23-3,0-3.85-3.05-2.59-3.33,5.75-1.25,10.44-1.39,15.41-4.45A3.41,3.41,0,0,1,269.68,407.89Z" style="fill: rgb(38, 50, 56); transform-origin: 265.851px 412.065px;" id="elp9d5qqpqq2" class="animable"></path><path d="M303.06,195.08c1,1.85,2.13,3.64,3.22,5.31,1.88,2.89,3.7,5.39,5,7.11,1.17,1.55,1.92,2.46,1.92,2.46L328,199.87s-9-17.52-15.93-18.64C304.94,180.1,298.41,186.78,303.06,195.08Z" style="fill: rgb(64, 123, 255); transform-origin: 314.748px 195.532px;" id="elrr0pnsh9ljm" class="animable"></path><g id="el672w5jhbj5c"><path d="M303.06,195.08c1,1.85,2.13,3.64,3.22,5.31,1.88,2.89,3.7,5.39,5,7.11,1.17,1.55,1.92,2.46,1.92,2.46L328,199.87s-9-17.52-15.93-18.64C304.94,180.1,298.41,186.78,303.06,195.08Z" style="opacity: 0.5; transform-origin: 314.748px 195.532px;" class="animable"></path></g><path d="M306.28,200.39c1.88,2.89,3.7,5.39,5,7.11-.15-3.44-.86-9-3.53-13.24C306.78,195.22,306.39,197.7,306.28,200.39Z" style="fill: rgb(64, 123, 255); transform-origin: 308.78px 200.88px;" id="eliovrgg2h3y" class="animable"></path><g id="elw2pf4kcv6zh"><path d="M306.28,200.39c1.88,2.89,3.7,5.39,5,7.11-.15-3.44-.86-9-3.53-13.24C306.78,195.22,306.39,197.7,306.28,200.39Z" style="opacity: 0.6; transform-origin: 308.78px 200.88px;" class="animable"></path></g><path d="M267.31,205.56c0,2.5.06,5.25.2,8.28.36,8.24,1.26,18.51,3,31.27h39.29c.27-6-3.52-35.46,2.3-63.88a102.86,102.86,0,0,0-13.16-1.66,145.27,145.27,0,0,0-16.7,0,74.93,74.93,0,0,0-11.3,2S267.3,185.7,267.31,205.56Z" style="fill: rgb(64, 123, 255); transform-origin: 289.705px 212.22px;" id="el6ojm2mz595l" class="animable"></path><g id="elf31tpuvw72l"><path d="M267.31,205.56c0,2.5.06,5.25.2,8.28.36,8.24,1.26,18.51,3,31.27h39.29c.27-6-3.52-35.46,2.3-63.88a102.86,102.86,0,0,0-13.16-1.66,145.27,145.27,0,0,0-16.7,0,74.93,74.93,0,0,0-11.3,2S267.3,185.7,267.31,205.56Z" style="opacity: 0.5; transform-origin: 289.705px 212.22px;" class="animable"></path></g><path d="M267.31,205.56c0,2.5.06,5.25.2,8.28,4.61-4.5,4.92-13.69,4.92-13.69Z" style="fill: rgb(64, 123, 255); transform-origin: 269.87px 206.995px;" id="elodq8dt0bifa" class="animable"></path><g id="ela2jafhm0rai"><path d="M267.31,205.56c0,2.5.06,5.25.2,8.28,4.61-4.5,4.92-13.69,4.92-13.69Z" style="opacity: 0.6; transform-origin: 269.87px 206.995px;" class="animable"></path></g><path d="M275.5,194.15a35,35,0,0,1-2.5,3.64c-.83,1.08-1.66,2.1-2.51,3.11-1.69,2-3.5,3.93-5.34,5.8a74.19,74.19,0,0,1-12.45,10.16,40.75,40.75,0,0,1-3.75,2.08l-.51.24-.25.12-.31.13a11.41,11.41,0,0,1-1.52.52l-.73.19-.7.12a11.14,11.14,0,0,1-1.35.15,26.08,26.08,0,0,1-8.88-1.25,58.53,58.53,0,0,1-14.35-6.71l2.37-5a106.47,106.47,0,0,0,13.87,3.16,19.68,19.68,0,0,0,6,.08,2.78,2.78,0,0,0,.5-.13l.22-.06.16-.07c.13,0,.16-.1.24-.13l.6-.35a29.76,29.76,0,0,0,2.67-1.75,76.29,76.29,0,0,0,10.25-9.28c1.63-1.71,3.2-3.5,4.73-5.28.76-.9,1.5-1.8,2.19-2.71s1.4-1.84,1.81-2.48Z" style="fill: rgb(255, 139, 123); transform-origin: 247.925px 204.437px;" id="elg6bp4d2hru" class="animable"></path><path d="M223.8,208.8,218.92,203l-3.32,8.48s4.21,2,7.49.84Z" style="fill: rgb(255, 139, 123); transform-origin: 219.7px 207.841px;" id="el1c7hpqjc902" class="animable"></path><polygon points="211.76 201.73 210.4 208.5 215.6 211.47 218.92 202.99 211.76 201.73" style="fill: rgb(255, 139, 123); transform-origin: 214.66px 206.6px;" id="elyoj84krk2i" class="animable"></polygon><path d="M281.39,190.17c-.87,7-16.75,21.75-16.75,21.75l-14.3-11.34a82.57,82.57,0,0,1,12.52-14.53C273.22,177.07,282.44,181.81,281.39,190.17Z" style="fill: rgb(64, 123, 255); transform-origin: 265.906px 196.561px;" id="elpullqoxtr8n" class="animable"></path><g id="elttw1up44uqm"><path d="M281.39,190.17c-.87,7-16.75,21.75-16.75,21.75l-14.3-11.34a82.57,82.57,0,0,1,12.52-14.53C273.22,177.07,282.44,181.81,281.39,190.17Z" style="opacity: 0.5; transform-origin: 265.906px 196.561px;" class="animable"></path></g><path d="M269,237.42c14.27,0,17.53-16.14,18.28-23.07a87.14,87.14,0,0,0-12.27-33,.89.89,0,0,1,.59-1.35l3.13-.58a.93.93,0,0,1,.93.41c8.59,13.75,11.4,25.41,12.31,31.41h2.56c2.62-5.7,8.39-18.69,7.92-30.86a.88.88,0,0,1,1-.93l3.36.33a.88.88,0,0,1,.82.84c.49,11.73-6.14,28-8.69,33.17.87,19.14,11.52,22.45,11.52,22.45a72,72,0,0,1-.63,14.25c-22.55,3.66-33.79,1.43-40.22-1.23C270.11,244.45,269.21,241.08,269,237.42Z" style="fill: rgb(64, 123, 255); transform-origin: 289.785px 215.909px;" id="ell2dr52otej" class="animable"></path><g id="elojbh5qiaa5b"><path d="M269,237.42c14.27,0,17.53-16.14,18.28-23.07a87.14,87.14,0,0,0-12.27-33,.89.89,0,0,1,.59-1.35l3.13-.58a.93.93,0,0,1,.93.41c8.59,13.75,11.4,25.41,12.31,31.41h2.56c2.62-5.7,8.39-18.69,7.92-30.86a.88.88,0,0,1,1-.93l3.36.33a.88.88,0,0,1,.82.84c.49,11.73-6.14,28-8.69,33.17.87,19.14,11.52,22.45,11.52,22.45a72,72,0,0,1-.63,14.25c-22.55,3.66-33.79,1.43-40.22-1.23C270.11,244.45,269.21,241.08,269,237.42Z" style="opacity: 0.3; transform-origin: 289.785px 215.909px;" class="animable"></path></g><polygon points="268.9 391.73 269.28 400.5 276.63 400.5 276.25 391.73 268.9 391.73" style="fill: rgb(255, 86, 82); transform-origin: 272.765px 396.115px;" id="elp5oed1cvob" class="animable"></polygon><polygon points="334.36 366.22 328.4 370.52 335.65 376.1 341.61 371.8 334.36 366.22" style="fill: rgb(255, 86, 82); transform-origin: 335.005px 371.16px;" id="elo2al8a9duk" class="animable"></polygon><path d="M297.46,156.13c-1.57,7.12-2.13,11.37-6.34,14.49-6.33,4.7-14.69,0-15.28-7.43-.53-6.7,2.12-17.22,9.61-19A10,10,0,0,1,297.46,156.13Z" style="fill: rgb(255, 139, 123); transform-origin: 286.74px 158.218px;" id="elgv3mpai3qxt" class="animable"></path><path d="M303.81,145.08c6.25.17,3.68,3.46.55,5.27,0,0,3.61,1.73,1.75,5.86-2.82,6.27-8.22,13.16-13.73,12.78-6.86-.47-8.81-7.93-8.56-15.29-3.62-3.41-4.23-5.29-4.79-9.39C277.9,136.18,283,131.71,303.81,145.08Z" style="fill: rgb(38, 50, 56); transform-origin: 293.262px 152.789px;" id="elezmyy32ucc" class="animable"></path><path d="M295.76,131.38a16.66,16.66,0,0,1,12,20.27l-32.29-8.24A16.67,16.67,0,0,1,295.76,131.38Z" style="fill: rgb(64, 123, 255); transform-origin: 291.875px 141.254px;" id="elc76r15hrfse" class="animable"></path><g id="elmy1gyzobo7"><path d="M295.76,131.38a16.66,16.66,0,0,1,12,20.27l-32.29-8.24A16.67,16.67,0,0,1,295.76,131.38Z" style="fill: rgb(255, 255, 255); opacity: 0.5; transform-origin: 291.875px 141.254px;" class="animable"></path></g><path d="M302.14,151.67a1.44,1.44,0,0,1-1.41-1.82,13.34,13.34,0,0,0-1.91-10.69,16.14,16.14,0,0,0-9.63-6.75,1.46,1.46,0,0,1,.72-2.83,19.05,19.05,0,0,1,11.35,8,16.24,16.24,0,0,1,2.3,13A1.46,1.46,0,0,1,302.14,151.67Z" style="fill: rgb(64, 123, 255); transform-origin: 296.064px 140.603px;" id="el2bfrqr4dslg" class="animable"></path><g id="ellsiodw7wz1k"><path d="M302.14,151.67a1.44,1.44,0,0,1-1.41-1.82,13.34,13.34,0,0,0-1.91-10.69,16.14,16.14,0,0,0-9.63-6.75,1.46,1.46,0,0,1,.72-2.83,19.05,19.05,0,0,1,11.35,8,16.24,16.24,0,0,1,2.3,13A1.46,1.46,0,0,1,302.14,151.67Z" style="fill: rgb(255, 255, 255); opacity: 0.3; transform-origin: 296.064px 140.603px;" class="animable"></path></g><path d="M271,143.84l38,9.7a1.54,1.54,0,0,0,1.87-1.11h0a1.55,1.55,0,0,0-1.11-1.88l-38-9.7a1.55,1.55,0,0,0-1.88,1.12h0A1.54,1.54,0,0,0,271,143.84Z" style="fill: rgb(64, 123, 255); transform-origin: 290.375px 147.195px;" id="elpcqd0kd2ud" class="animable"></path><g id="eln00gfu723cs"><path d="M271,143.84l38,9.7a1.54,1.54,0,0,0,1.87-1.11h0a1.55,1.55,0,0,0-1.11-1.88l-38-9.7a1.55,1.55,0,0,0-1.88,1.12h0A1.54,1.54,0,0,0,271,143.84Z" style="fill: rgb(255, 255, 255); opacity: 0.3; transform-origin: 290.375px 147.195px;" class="animable"></path></g><path d="M287.57,155.46a8.16,8.16,0,0,1-2.22,4.8c-1.66,1.71-3.3.56-3.51-1.6-.19-1.94.45-5.17,2.44-6.07S287.78,153.29,287.57,155.46Z" style="fill: rgb(255, 139, 123); transform-origin: 284.699px 156.71px;" id="elbn65616mbeh" class="animable"></path><path d="M284.43,245.11s-.85,52.28,5.72,72.78C300.56,350.36,332,376.66,332,376.66l11.24-8.11S317.06,346.33,312.26,319c-4.31-24.57-2.48-53.8-2.48-73.87Z" style="fill: rgb(64, 123, 255); transform-origin: 313.817px 310.885px;" id="elmlrvdpolfy" class="animable"></path><g id="el24poxkhykam"><path d="M284.43,245.11s-.85,52.28,5.72,72.78C300.56,350.36,332,376.66,332,376.66l11.24-8.11S317.06,346.33,312.26,319c-4.31-24.57-2.48-53.8-2.48-73.87Z" style="opacity: 0.3; transform-origin: 313.817px 310.885px;" class="animable"></path></g><path d="M291.76,254.09c1.39,9.42-3.52,35.65-5.22,44.24-1.78-16.06-2.11-35.11-2.14-45.51C288,250.38,291.12,249.75,291.76,254.09Z" style="fill: rgb(64, 123, 255); transform-origin: 288.202px 274.618px;" id="elfxpkkz7w8p" class="animable"></path><g id="el5uavh1bmnsb"><path d="M291.76,254.09c1.39,9.42-3.52,35.65-5.22,44.24-1.78-16.06-2.11-35.11-2.14-45.51C288,250.38,291.12,249.75,291.76,254.09Z" style="opacity: 0.4; transform-origin: 288.202px 274.618px;" class="animable"></path></g><path d="M327.19,374.29c-.05,0,4.62,2.75,4.62,2.75l12.27-8.86L340,365.05Z" style="fill: rgb(64, 123, 255); transform-origin: 335.635px 371.045px;" id="elio77jnusrgj" class="animable"></path><g id="elxs1bse3hihd"><path d="M327.19,374.29c-.05,0,4.62,2.75,4.62,2.75l12.27-8.86L340,365.05Z" style="fill: rgb(255, 255, 255); opacity: 0.4; transform-origin: 335.635px 371.045px;" class="animable"></path></g><path d="M270.49,245.11s-11.07,46.9-11.85,69.3c-.87,25.13,7.9,84.39,7.9,84.39H279s1.54-59.72,2.09-82.61c.6-24.95,15.25-71.08,15.25-71.08Z" style="fill: rgb(64, 123, 255); transform-origin: 277.46px 321.955px;" id="el6la4b710f2i" class="animable"></path><g id="elxj8uaww770g"><path d="M270.49,245.11s-11.07,46.9-11.85,69.3c-.87,25.13,7.9,84.39,7.9,84.39H279s1.54-59.72,2.09-82.61c.6-24.95,15.25-71.08,15.25-71.08Z" style="opacity: 0.3; transform-origin: 277.46px 321.955px;" class="animable"></path></g><path d="M264.14,393.84c-.05,0,.71,5.17.71,5.17H280l.41-4.61Z" style="fill: rgb(64, 123, 255); transform-origin: 272.274px 396.425px;" id="elmrb2hbl83va" class="animable"></path><g id="elq5v5ccnaepr"><path d="M264.14,393.84c-.05,0,.71,5.17.71,5.17H280l.41-4.61Z" style="fill: rgb(255, 255, 255); opacity: 0.4; transform-origin: 272.274px 396.425px;" class="animable"></path></g></g><defs>     <filter id="active" height="200%">         <feMorphology in="SourceAlpha" result="DILATED" operator="dilate" radius="2"></feMorphology>                <feFlood flood-color="#32DFEC" flood-opacity="1" result="PINK"></feFlood>        <feComposite in="PINK" in2="DILATED" operator="in" result="OUTLINE"></feComposite>        <feMerge>            <feMergeNode in="OUTLINE"></feMergeNode>            <feMergeNode in="SourceGraphic"></feMergeNode>        </feMerge>    </filter>    <filter id="hover" height="200%">        <feMorphology in="SourceAlpha" result="DILATED" operator="dilate" radius="2"></feMorphology>                <feFlood flood-color="#ff0000" flood-opacity="0.5" result="PINK"></feFlood>        <feComposite in="PINK" in2="DILATED" operator="in" result="OUTLINE"></feComposite>        <feMerge>            <feMergeNode in="OUTLINE"></feMergeNode>            <feMergeNode in="SourceGraphic"></feMergeNode>        </feMerge>            <feColorMatrix type="matrix" values="0   0   0   0   0                0   1   0   0   0                0   0   0   0   0                0   0   0   1   0 "></feColorMatrix>    </filter></defs></svg>